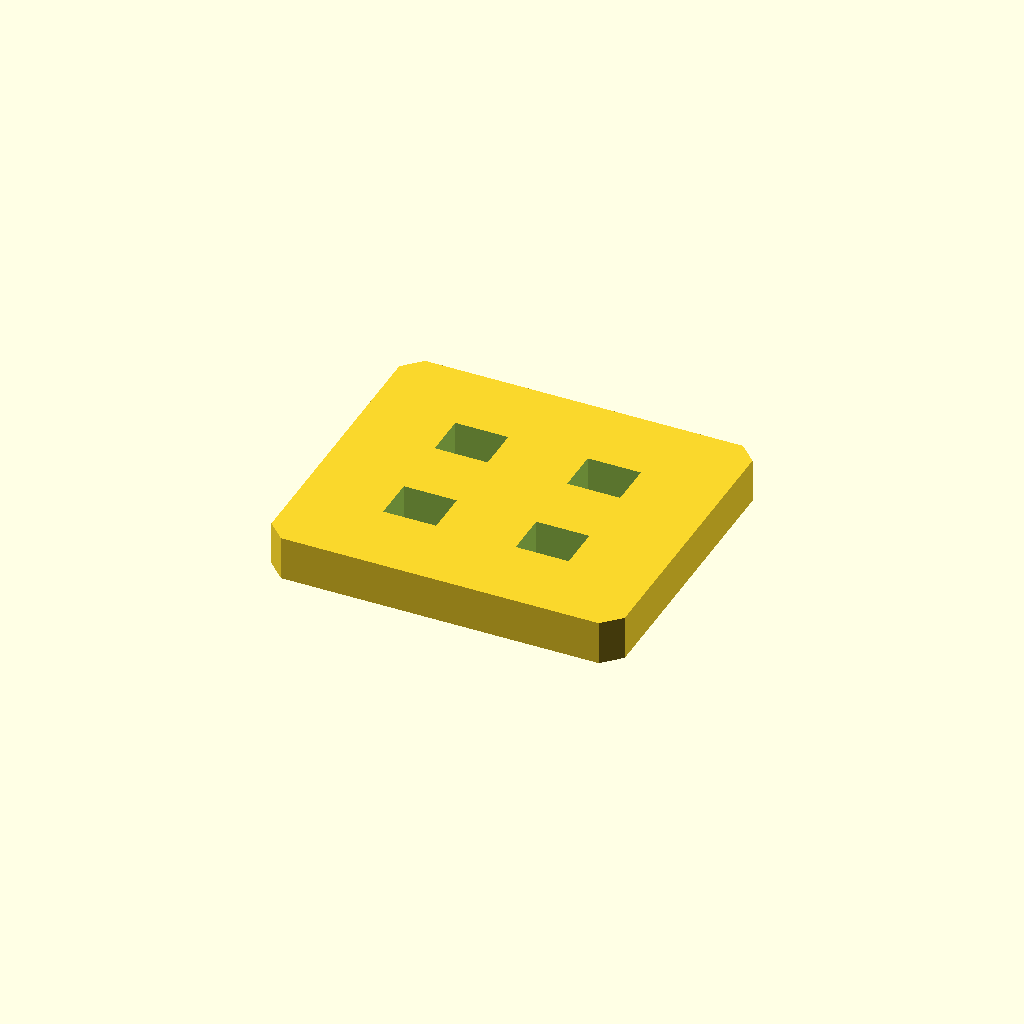
Cell 1: rendered with the file's own defaults.
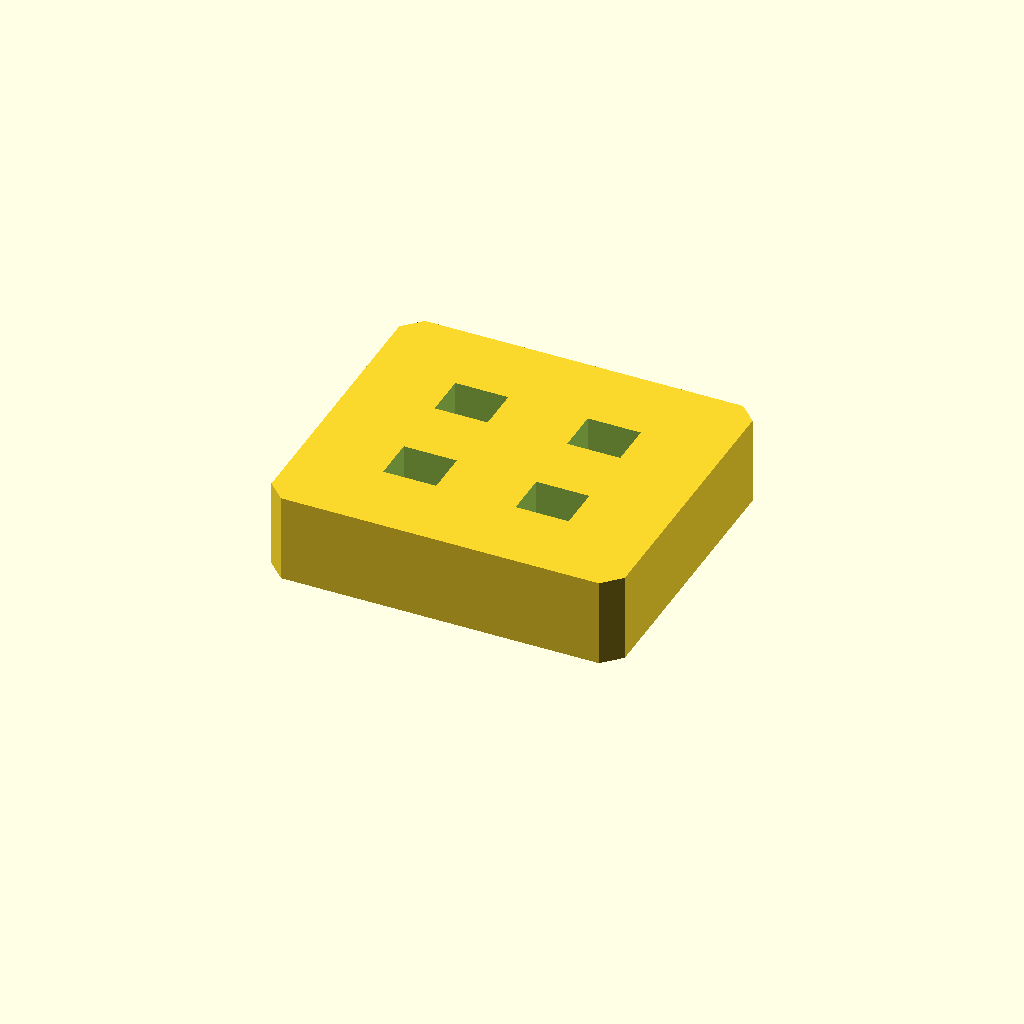
Cell 2 — plate_t set to 20, the other parameters unchanged.
One fixed orthographic camera (rotation 55°, 0°, 25°; colour scheme Cornfield) for every cell.
The OpenSCAD source (optional_data/data/sketch2/voidplates/part_0084.scad):
$fn = 32;

// ----------------------------------------------------------------------
// Windowed plate: 4 voids, 80 x 70 x 10 mm
// ----------------------------------------------------------------------

// --- parameters (mm) ---
plate_l = 80;             // plate length, X
plate_w = 70;             // plate width, Y
plate_t = 10;             // plate thickness, Z
edge_margin = 10;         // wall from the plate edge to any window
win_l = 12;               // pocket length
win_w = 10;               // pocket width
pitch_x = 30;             // grid pitch along X
pitch_y = 25;             // grid pitch along Y
depth_1 = 10;             // depth of void 1 (full thickness = through)
depth_2 = 10;             // depth of void 2 (full thickness = through)
depth_3 = 10;             // depth of void 3 (full thickness = through)
depth_4 = 10;             // depth of void 4 (full thickness = through)
corner_c = 4;             // corner chamfer of the plate
fit_tol = 0.02;           // declared fit tolerance (prompt contract)
free_tol = 0.2;           // declared free tolerance (prompt contract)

profile = [[4, 0], [76, 0], [80, 4], [80, 66], [76, 70], [4, 70], [0, 66], [0, 4]];  // primary outline, 8 points, counter clockwise
void_1 = [[19, 17.5], [31, 17.5], [31, 27.5], [19, 27.5]];  // pocket at grid node 0,0, 4 points
void_2 = [[19, 42.5], [31, 42.5], [31, 52.5], [19, 52.5]];  // pocket at grid node 0,1, 4 points
void_3 = [[49, 17.5], [61, 17.5], [61, 27.5], [49, 27.5]];  // pocket at grid node 1,0, 4 points
void_4 = [[49, 42.5], [61, 42.5], [61, 52.5], [49, 52.5]];  // pocket at grid node 1,1, 4 points

// --- the one profile operation ---
difference() {
  linear_extrude(height = plate_t) polygon(points = profile);
  translate([0, 0, -1])
    linear_extrude(height = plate_t + 2) polygon(points = void_1);
  translate([0, 0, -1])
    linear_extrude(height = plate_t + 2) polygon(points = void_2);
  translate([0, 0, -1])
    linear_extrude(height = plate_t + 2) polygon(points = void_3);
  translate([0, 0, -1])
    linear_extrude(height = plate_t + 2) polygon(points = void_4);
}
Customizer parameters (derived from the source; name, type, default, range or options):
plate_l: number, default 80
plate_w: number, default 70
plate_t: number, default 10
edge_margin: number, default 10
win_l: number, default 12
win_w: number, default 10
pitch_x: number, default 30
pitch_y: number, default 25
depth_1: number, default 10
depth_2: number, default 10
depth_3: number, default 10
depth_4: number, default 10
corner_c: number, default 4
fit_tol: number, default 0.02
free_tol: number, default 0.2
